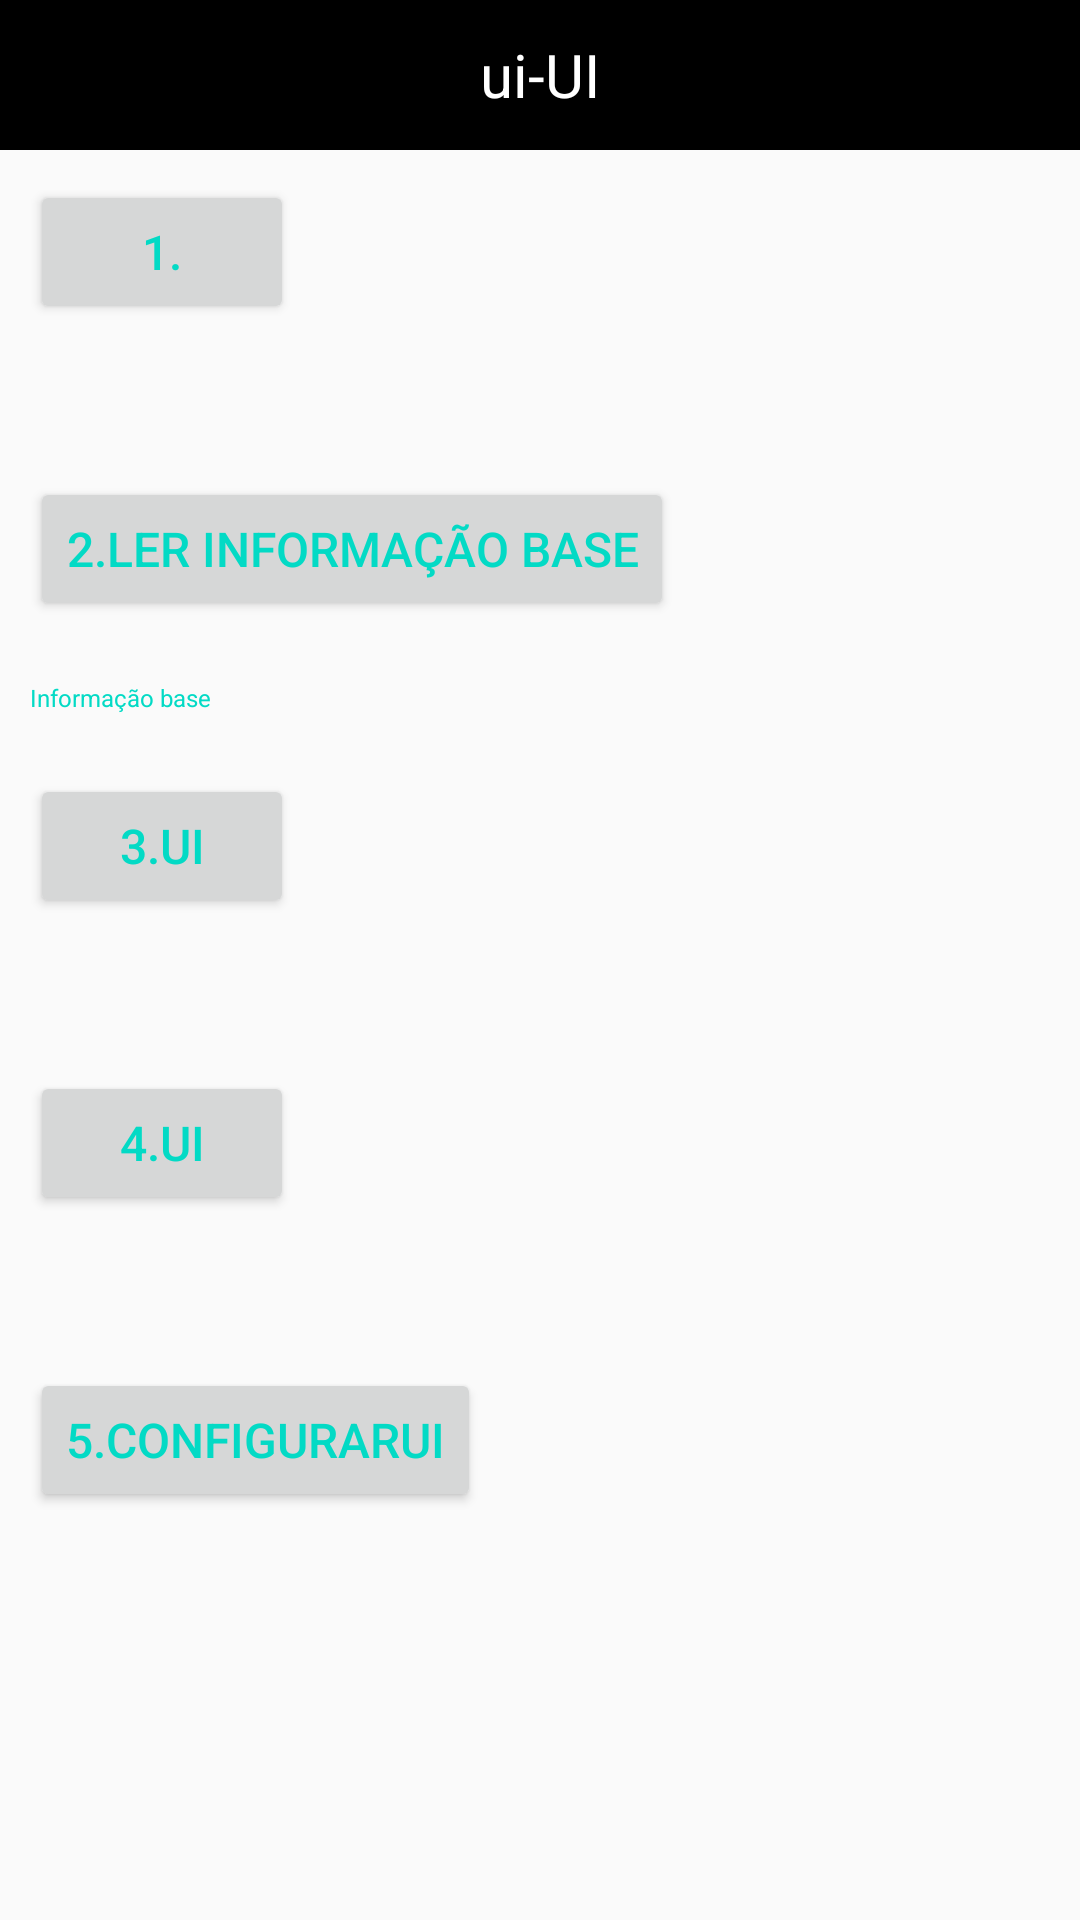

Write the Android layout XML for this screen, with the resource values it uses.
<!-- AndroidManifest.xml: application theme AppTheme -->
<!-- res/layout/activity_uiupdate_server.xml -->
<?xml version="1.0" encoding="utf-8"?>
<LinearLayout xmlns:android="http://schemas.android.com/apk/res/android"
    android:layout_width="match_parent"
    android:layout_height="match_parent"
    android:orientation="vertical">

    <RelativeLayout
        android:id="@+id/ui_head"
        android:layout_width="match_parent"
        android:layout_height="50dp"
        android:background="@android:color/black">

        <TextView
            android:id="@+id/ui_update"
            android:layout_width="wrap_content"
            android:layout_height="wrap_content"
            android:layout_centerInParent="true"
            android:text="ui-UI"
            android:textColor="@android:color/white"
            android:textSize="20sp" />

    </RelativeLayout>

    <ScrollView
        android:layout_width="match_parent"
        android:layout_height="match_parent"
        android:fillViewport="true">

        <LinearLayout
            android:layout_width="match_parent"
            android:layout_height="match_parent"
            android:orientation="vertical">

            <Button
                android:id="@+id/is_support_server_ui"
                android:layout_width="wrap_content"
                android:layout_height="wrap_content"
                android:layout_centerInParent="true"
                android:layout_margin="10dp"
                android:onClick="isSupportServerUi"
                android:text="1."
                android:textColor="@color/colorAccent"
                android:textSize="16sp" />

            <TextView
                android:id="@+id/ui_issupport"
                android:layout_width="wrap_content"
                android:layout_height="wrap_content"
                android:layout_margin="10dp"
                android:text=""
                android:textColor="@color/colorAccent"
                android:textSize="8sp" />

            <Button
                android:id="@+id/read_base_info"
                android:layout_width="wrap_content"
                android:layout_height="wrap_content"
                android:onClick="readBaseInfoFromServer"
                android:layout_centerInParent="true"
                android:layout_margin="10dp"
                android:text="2.Ler informação base"
                android:textColor="@color/colorAccent"
                android:textSize="16sp" />

            <TextView
                android:id="@+id/ui_baseinfo"
                android:layout_width="wrap_content"
                android:layout_height="wrap_content"
                android:layout_centerInParent="true"
                android:layout_margin="10dp"
                android:text="Informação base"
                android:textColor="@color/colorAccent"
                android:textSize="8sp" />

            <Button
                android:id="@+id/ui_server_get"
                android:layout_width="wrap_content"
                android:layout_height="wrap_content"
                android:onClick="serverUI"
                android:layout_centerInParent="true"
                android:layout_margin="10dp"
                android:text="3.UI"
                android:textColor="@color/colorAccent"
                android:textSize="16sp" />

            <TextView
                android:id="@+id/ui_downlist"
                android:layout_width="wrap_content"
                android:layout_height="wrap_content"
                android:layout_centerInParent="true"
                android:layout_margin="10dp"
                android:textColor="@color/colorAccent"
                android:textSize="8sp" />

            <Button
                android:id="@+id/ui_server_down"
                android:onClick="onDownFile"
                android:layout_width="wrap_content"
                android:layout_height="wrap_content"
                android:layout_centerInParent="true"
                android:layout_margin="10dp"
                android:text="4.ui"
                android:textColor="@color/colorAccent"
                android:textSize="16sp" />

            <TextView
                android:id="@+id/ui_file_state"
                android:layout_width="wrap_content"
                android:layout_height="wrap_content"
                android:layout_centerInParent="true"
                android:layout_margin="10dp"
                android:textColor="@color/colorAccent"
                android:textSize="8sp" />

            <Button
                android:id="@+id/ui_server_set"
                android:layout_width="wrap_content"
                android:layout_height="wrap_content"
                android:layout_centerInParent="true"
                android:layout_margin="10dp"
                android:onClick="onServerSet"
                android:text="5.ConfigurarUI"
                android:textColor="@color/colorAccent"
                android:textSize="16sp" />

            <TextView
                android:id="@+id/ui_send_progress"
                android:layout_width="wrap_content"
                android:layout_height="wrap_content"
                android:layout_centerInParent="true"
                android:layout_margin="10dp"
                android:textColor="@color/colorAccent"
                android:textSize="8sp" />
        </LinearLayout>
    </ScrollView>
</LinearLayout>
<!-- resources referenced by this layout -->
<resources>
  <style name="AppTheme" parent="Theme.AppCompat.Light.NoActionBar">
          
          <item name="colorPrimary">@color/colorPrimary</item>
          <item name="colorPrimaryDark">@color/colorPrimaryDark</item>
          <item name="colorAccent">@color/colorAccent</item>
          
          <item name="android:windowDrawsSystemBarBackgrounds">false</item>
          <item name="android:fitsSystemWindows">true</item>
      </style>
  <!-- not gathered from this repository: default colours our renderer supplied (Android Studio template values) -->
  <color name="colorPrimary">#FF6200EE</color>
  <color name="colorPrimaryDark">#FF3700B3</color>
  <color name="colorAccent">#FF03DAC5</color>
</resources>
